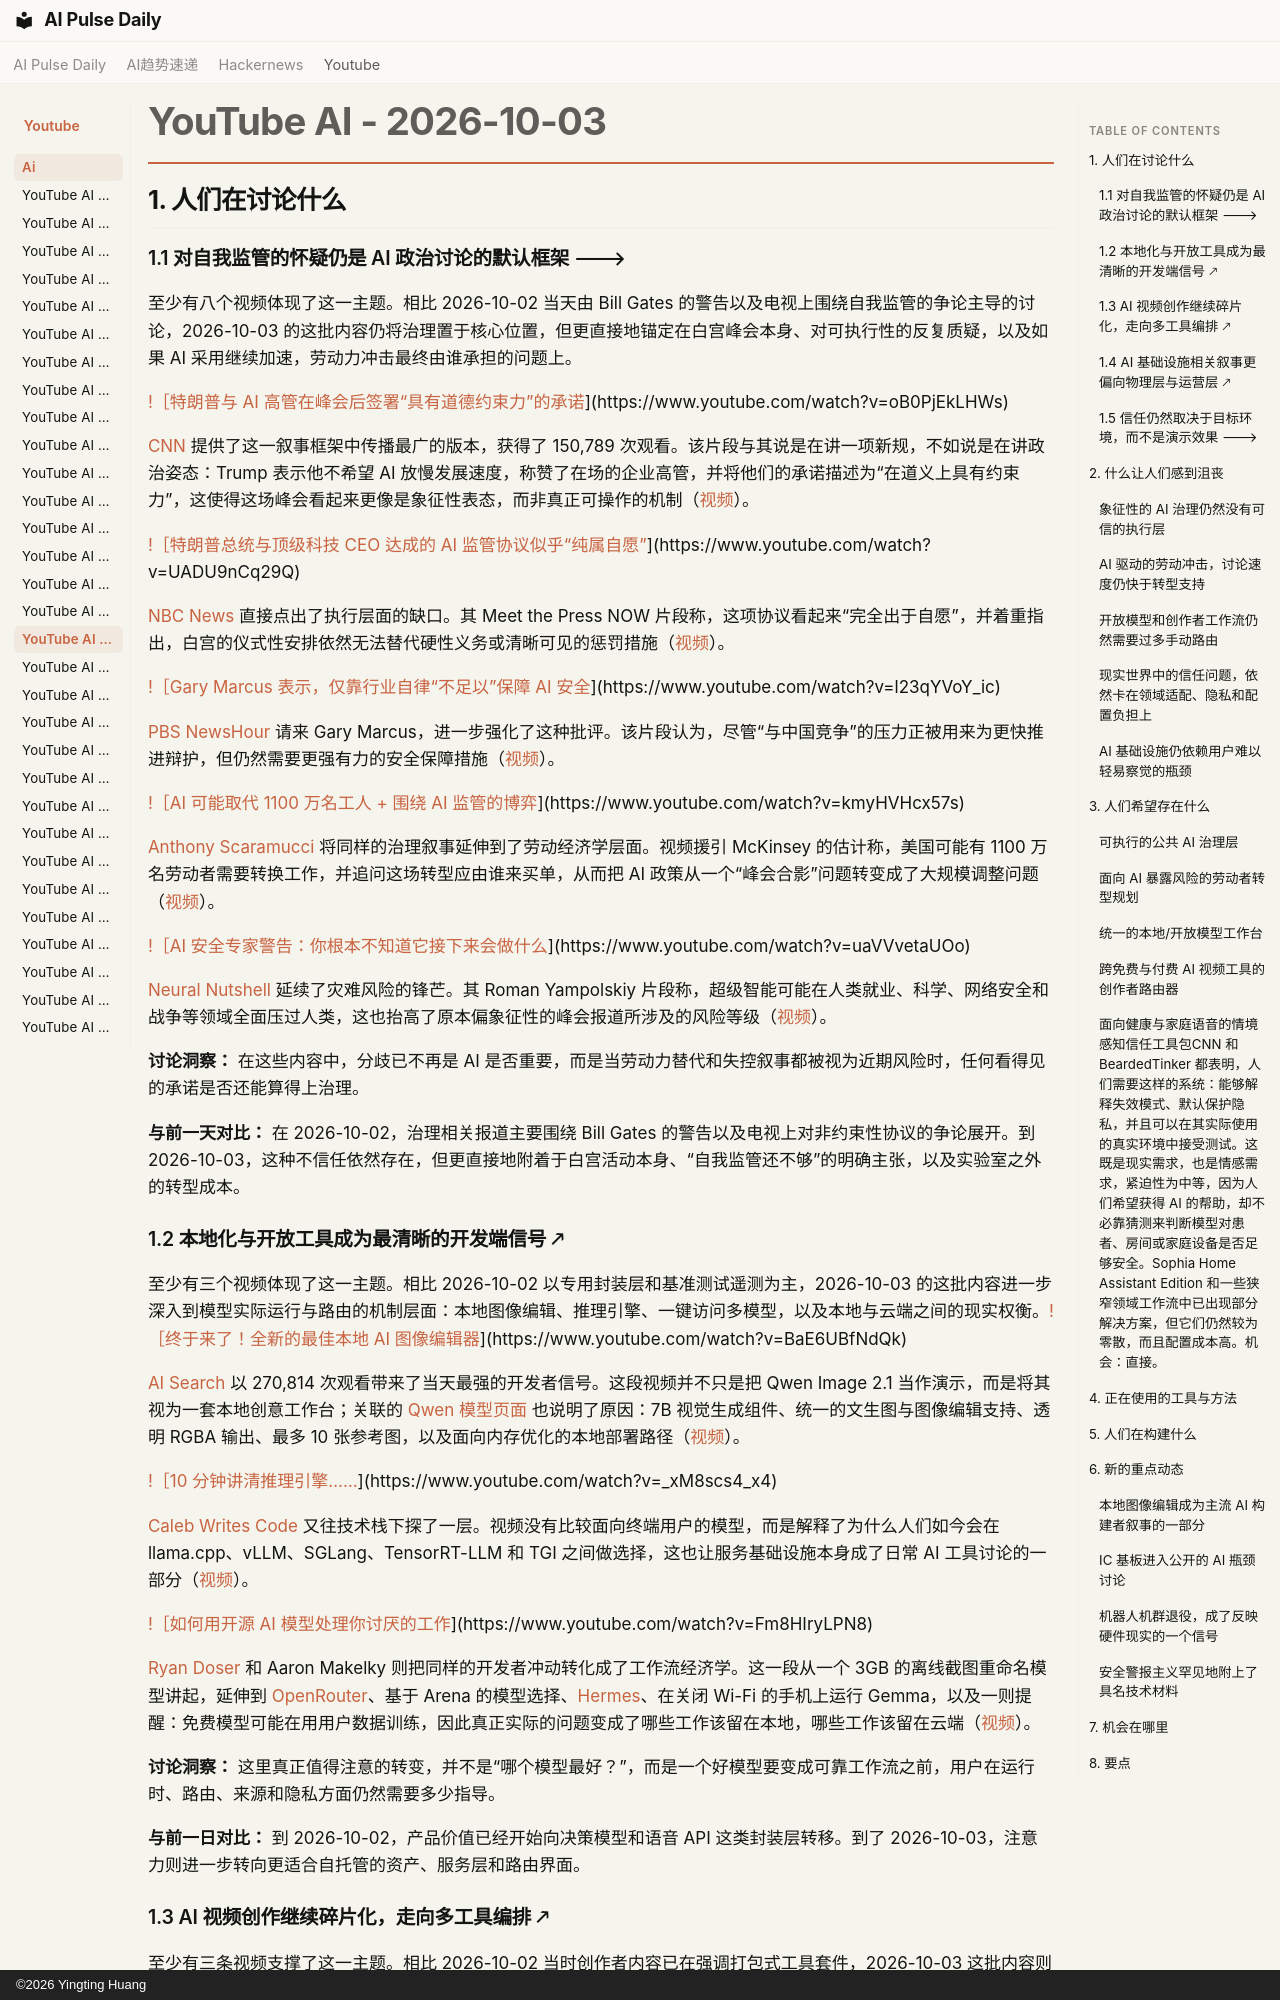

repository: vibewatch/vibewatch.github.io · page: youtube/ai/2026-10-03.zh/index.html · generator: mkdocs · copyright: ©2026 Yingting Huang

# YouTube AI - 2026-10-03

## 1. 人们在讨论什么

### 1.1 对自我监管的怀疑仍是 AI 政治讨论的默认框架 🡒

至少有八个视频体现了这一主题。相比 2026-10-02 当天由 Bill Gates 的警告以及电视上围绕自我监管的争论主导的讨论，2026-10-03 的这批内容仍将治理置于核心位置，但更直接地锚定在白宫峰会本身、对可执行性的反复质疑，以及如果 AI 采用继续加速，劳动力冲击最终由谁承担的问题上。

[!［特朗普与 AI 高管在峰会后签署“具有道德约束力”的承诺](https://i.ytimg.com/vi/oB0PjEkLHWs/maxresdefault.jpg)](https://www.youtube.com/watch?v=oB0PjEkLHWs)

[CNN](https://www.youtube.com/channel/UCupvZG-5ko_eiXAupbDfxWw) 提供了这一叙事框架中传播最广的版本，获得了 150,789 次观看。该片段与其说是在讲一项新规，不如说是在讲政治姿态：Trump 表示他不希望 AI 放慢发展速度，称赞了在场的企业高管，并将他们的承诺描述为“在道义上具有约束力”，这使得这场峰会看起来更像是象征性表态，而非真正可操作的机制（[视频](https://www.youtube.com/watch?v=oB0PjEkLHWs)）。

[!［特朗普总统与顶级科技 CEO 达成的 AI 监管协议似乎“纯属自愿”](https://i.ytimg.com/vi/UADU9nCq29Q/maxresdefault.jpg)](https://www.youtube.com/watch?v=UADU9nCq29Q)

[NBC News](https://www.youtube.com/channel/UCeY0bbntWzzVIaj2z3QigXg) 直接点出了执行层面的缺口。其 Meet the Press NOW 片段称，这项协议看起来“完全出于自愿”，并着重指出，白宫的仪式性安排依然无法替代硬性义务或清晰可见的惩罚措施（[视频](https://www.youtube.com/watch?v=UADU9nCq29Q)）。

[!［Gary Marcus 表示，仅靠行业自律“不足以”保障 AI 安全](https://i.ytimg.com/vi/l23qYVoY_ic/maxresdefault.jpg)](https://www.youtube.com/watch?v=l23qYVoY_ic)

[PBS NewsHour](https://www.youtube.com/channel/UC6ZFN9Tx6xh-skXCuRHCDpQ) 请来 Gary Marcus，进一步强化了这种批评。该片段认为，尽管“与中国竞争”的压力正被用来为更快推进辩护，但仍然需要更强有力的安全保障措施（[视频](https://www.youtube.com/watch?v=l23qYVoY_ic)）。

[!［AI 可能取代 1100 万名工人 + 围绕 AI 监管的博弈](https://i.ytimg.com/vi/kmyHVHcx57s/maxresdefault.jpg)](https://www.youtube.com/watch?v=kmyHVHcx57s)

[Anthony Scaramucci](https://www.youtube.com/channel/UCRnUO-S4Nh5BgF-Vg43QvBQ) 将同样的治理叙事延伸到了劳动经济学层面。视频援引 McKinsey 的估计称，美国可能有 1100 万名劳动者需要转换工作，并追问这场转型应由谁来买单，从而把 AI 政策从一个“峰会合影”问题转变成了大规模调整问题（[视频](https://www.youtube.com/watch?v=kmyHVHcx57s)）。

[!［AI 安全专家警告：你根本不知道它接下来会做什么](https://i.ytimg.com/vi/uaVVvetaUOo/maxresdefault.jpg)](https://www.youtube.com/watch?v=uaVVvetaUOo)

[Neural Nutshell](https://www.youtube.com/channel/UCE0-acFJdnTPUCYlYoiq_fg) 延续了灾难风险的锋芒。其 Roman Yampolskiy 片段称，超级智能可能在人类就业、科学、网络安全和战争等领域全面压过人类，这也抬高了原本偏象征性的峰会报道所涉及的风险等级（[视频](https://www.youtube.com/watch?v=uaVVvetaUOo)）。

**讨论洞察：** 在这些内容中，分歧已不再是 AI 是否重要，而是当劳动力替代和失控叙事都被视为近期风险时，任何看得见的承诺是否还能算得上治理。

**与前一天对比：** 在 2026-10-02，治理相关报道主要围绕 Bill Gates 的警告以及电视上对非约束性协议的争论展开。到 2026-10-03，这种不信任依然存在，但更直接地附着于白宫活动本身、“自我监管还不够”的明确主张，以及实验室之外的转型成本。

### 1.2 本地化与开放工具成为最清晰的开发端信号 🡕

至少有三个视频体现了这一主题。相比 2026-10-02 以专用封装层和基准测试遥测为主，2026-10-03 的这批内容进一步深入到模型实际运行与路由的机制层面：本地图像编辑、推理引擎、一键访问多模型，以及本地与云端之间的现实权衡。[!［终于来了！全新的最佳本地 AI 图像编辑器](https://i.ytimg.com/vi/BaE6UBfNdQk/maxresdefault.jpg)](https://www.youtube.com/watch?v=BaE6UBfNdQk)

[AI Search](https://www.youtube.com/channel/UCIgnGlGkVRhd4qNFcEwLL4A) 以 270,814 次观看带来了当天最强的开发者信号。这段视频并不只是把 Qwen Image 2.1 当作演示，而是将其视为一套本地创意工作台；关联的 [Qwen 模型页面](https://huggingface.co/Qwen/Qwen-Image-2.1) 也说明了原因：7B 视觉生成组件、统一的文生图与图像编辑支持、透明 RGBA 输出、最多 10 张参考图，以及面向内存优化的本地部署路径（[视频](https://www.youtube.com/watch?v=BaE6UBfNdQk)）。

[!［10 分钟讲清推理引擎……](https://i.ytimg.com/vi/_xM8scs4_x4/maxresdefault.jpg)](https://www.youtube.com/watch?v=_xM8scs4_x4)

[Caleb Writes Code](https://www.youtube.com/channel/UCuU9jE4MHHEIyYMbDfUPSew) 又往技术栈下探了一层。视频没有比较面向终端用户的模型，而是解释了为什么人们如今会在 llama.cpp、vLLM、SGLang、TensorRT-LLM 和 TGI 之间做选择，这也让服务基础设施本身成了日常 AI 工具讨论的一部分（[视频](https://www.youtube.com/watch?v=_xM8scs4_x4)）。

[!［如何用开源 AI 模型处理你讨厌的工作](https://i.ytimg.com/vi/Fm8HIryLPN8/maxresdefault.jpg)](https://www.youtube.com/watch?v=Fm8HIryLPN8)

[Ryan Doser](https://www.youtube.com/channel/UCuS26YCwztJJebH9rqba1yg) 和 Aaron Makelky 则把同样的开发者冲动转化成了工作流经济学。这一段从一个 3GB 的离线截图重命名模型讲起，延伸到 [OpenRouter](https://openrouter.ai/)、基于 Arena 的模型选择、[Hermes](https://hermes-agent.nousresearch.com/)、在关闭 Wi-Fi 的手机上运行 Gemma，以及一则提醒：免费模型可能在用用户数据训练，因此真正实际的问题变成了哪些工作该留在本地，哪些工作该留在云端（[视频](https://www.youtube.com/watch?v=Fm8HIryLPN8)）。

**讨论洞察：** 这里真正值得注意的转变，并不是“哪个模型最好？”，而是一个好模型要变成可靠工作流之前，用户在运行时、路由、来源和隐私方面仍然需要多少指导。

**与前一日对比：** 到 2026-10-02，产品价值已经开始向决策模型和语音 API 这类封装层转移。到了 2026-10-03，注意力则进一步转向更适合自托管的资产、服务层和路由界面。
